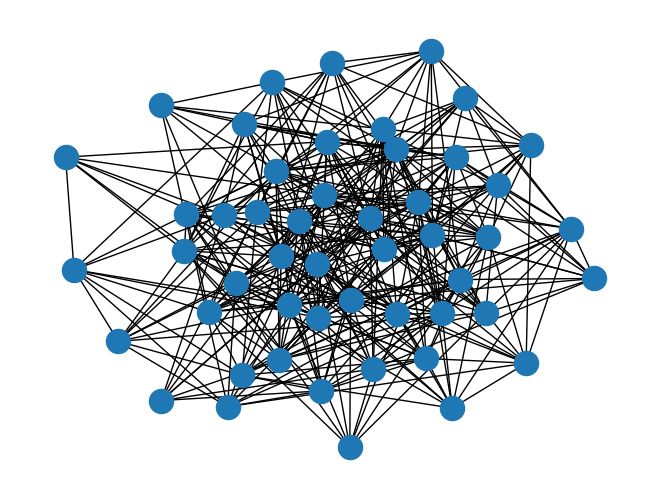

Python code for this plot:
# -*- coding: utf-8 -*-
"""
Created on Tue Sep 21 19:22:38 2021

INTRODUCTION TO NETWORKX MODULE PATR - 2

@author: Krishna
"""

import networkx as nx
import matplotlib.pyplot as plt

G = nx.gnp_random_graph(50,0.3)

# here 50 is no.of nodes and 0.3 is probablity of edges
'''
print("edges are : ",G.edges())
print()
print("nodes are: ",G.nodes())
'''
nx.draw(G)
plt.show() 
